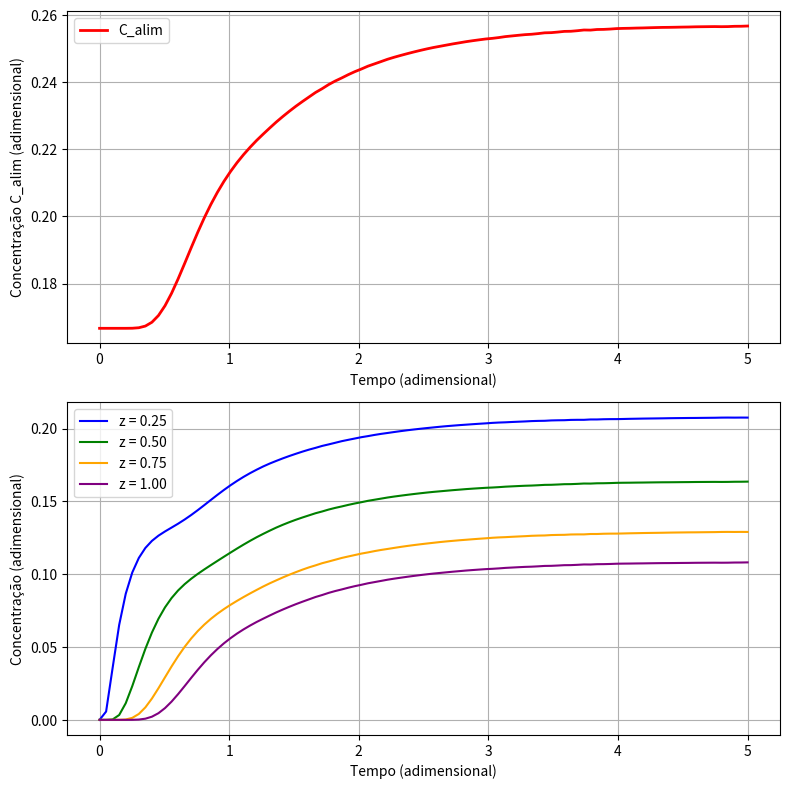

The script that saved this image: (Note: this script raises an exception after producing the figure.)
import numpy as np
from scipy.integrate import solve_ivp
import matplotlib.pyplot as plt

R = 5.0
Pe = 15.0
Da = 1.0
CF = 1.0
QF = 10.0

N = 60
dz = 1.0 / (N - 1)

T_sim = 5.0

def model(t, C_vec):
    C = C_vec.copy()
    
    C_saida = C[-1]
    C_alim = (QF * CF + R * QF * C_saida) / (QF * (1 + R))
    
    dCdt = np.zeros(N)
    
    i = 0
    C_left = C_alim - (1 / Pe) * (C[1] - C_alim) / dz
    dCdt[i] = -(C[i] - C_left) / dz + (1 / Pe) * (C[i+1] - 2*C[i] + C_left) / (dz**2) - Da * C[i]
    
    for i in range(1, N-1):
        dCdt[i] = -(C[i] - C[i-1]) / dz + (1 / Pe) * (C[i+1] - 2*C[i] + C[i-1]) / (dz**2) - Da * C[i]
    
    i = N - 1
    C_right = C[i-1]
    dCdt[i] = -(C[i] - C[i-1]) / dz + (1 / Pe) * (C_right - 2*C[i] + C[i-1]) / (dz**2) - Da * C[i]
    
    return dCdt

C0 = np.zeros(N)

sol = solve_ivp(
    fun=model,
    t_span=(0.0, T_sim),
    y0=C0,
    max_step=0.01,
    dense_output=True
)

t_vals = np.linspace(0.0, T_sim, 100)
C_all = sol.sol(t_vals)

z_vals = np.linspace(0.0, 1.0, N)

idx_025 = int(0.25 / dz)
idx_050 = int(0.50 / dz)
idx_075 = int(0.75 / dz)
idx_100 = N - 1

C_025 = C_all[idx_025, :]
C_050 = C_all[idx_050, :]
C_075 = C_all[idx_075, :]
C_100 = C_all[idx_100, :]

C_alim_vals = np.zeros_like(t_vals)
for j, t in enumerate(t_vals):
    C_saida = C_all[-1, j]
    C_alim_vals[j] = (QF * CF + R * QF * C_saida) / (QF * (1 + R))

fig, (ax1, ax2) = plt.subplots(2, 1, figsize=(8, 8))

ax1.plot(t_vals, C_alim_vals, label="C_alim", color='red', linewidth=2)
ax1.set_xlabel("Tempo (adimensional)")
ax1.set_ylabel("Concentração C_alim (adimensional)")
ax1.legend()
ax1.grid(True)

ax2.plot(t_vals, C_025, label="z = 0.25", color='blue')
ax2.plot(t_vals, C_050, label="z = 0.50", color='green')
ax2.plot(t_vals, C_075, label="z = 0.75", color='orange')
ax2.plot(t_vals, C_100, label="z = 1.00", color='purple')
ax2.set_xlabel("Tempo (adimensional)")
ax2.set_ylabel("Concentração (adimensional)")
ax2.legend()
ax2.grid(True)

plt.tight_layout()
plt.savefig("figuras/questao4_reator_dispersao.png", dpi=300)

with open("figuras/questao4_reator_dispersao.dat", "w", encoding="utf-8") as f:
    f.write("tempo C_alim C_z025 C_z050 C_z075 C_z100\n")
    for t, ca, c1, c2, c3, c4 in zip(t_vals, C_alim_vals, C_025, C_050, C_075, C_100):
        f.write(f"{t:.6f} {ca:.6f} {c1:.6f} {c2:.6f} {c3:.6f} {c4:.6f}\n")

print("C_alim final:", C_alim_vals[-1])
print("C (z=0.25) final:", C_025[-1])
print("C (z=0.50) final:", C_050[-1])
print("C (z=0.75) final:", C_075[-1])
print("C (z=1.00) final:", C_100[-1])
